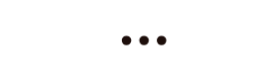
t = 0.00 s
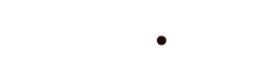
t = 0.35 s
t = 0.47 s: frame unchanged from t = 0.35 s, image omitted
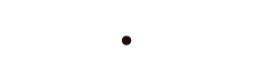
t = 0.72 s
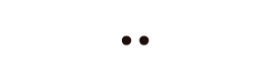
t = 0.85 s
t = 1.10 s: frame unchanged from t = 0.00 s, image omitted

The animated SVG that drew these frames (rendered in a browser with its animation timeline set to each time). Animation: 1 CSS @keyframes rule; one cycle of 1.35 s, repeats indefinitely.

<?xml version="1.0" encoding="utf-8"?>
<svg xmlns="http://www.w3.org/2000/svg" style="margin: auto; display: block; shape-rendering: auto; background: none;" width="280" height="83" preserveAspectRatio="xMidYMid">
<style type="text/css">
  text {
    text-anchor: middle; font-size: 79px; opacity: 0;
  }
</style>
<g style="transform-origin: 140px 41.5px 0px; transform: scale(1.43636);">
<g transform="translate(140,41.5)">
  <g transform="translate(0,0)"><g class="path" style="opacity: 1; transform-origin: -9.40668px -0.775px 0px; animation: 1s linear -0.346667s infinite normal forwards running blink-43784ddc-f29c-43a0-bb1e-4cc3ffc6594c;"><path d="M2.81-3.25L2.81-3.25L2.81-3.25Q2.81-4.57 3.74-5.53L3.74-5.53L3.74-5.53Q4.67-6.49 6.05-6.49L6.05-6.49L6.05-6.49Q7.48-6.49 8.47-5.53L8.47-5.53L8.47-5.53Q9.46-4.57 9.46-3.25L9.46-3.25L9.46-3.25Q9.46-1.87 8.47-0.94L8.47-0.94L8.47-0.94Q7.48 0 6.05 0L6.05 0L6.05 0Q4.67 0 3.74-0.94L3.74-0.94L3.74-0.94Q2.81-1.87 2.81-3.25" fill="#1d0e0b" stroke="none" stroke-width="none" transform="translate(-15.541679382324219,2.47)" style="fill: rgb(29, 14, 11);"></path></g><g class="path" style="opacity: 1; transform-origin: 2.80332px -0.775px 0px; animation: 1s linear -0.173333s infinite normal forwards running blink-43784ddc-f29c-43a0-bb1e-4cc3ffc6594c;"><path d="M15.02-3.25L15.02-3.25L15.02-3.25Q15.02-4.57 15.95-5.53L15.95-5.53L15.95-5.53Q16.89-6.49 18.26-6.49L18.26-6.49L18.26-6.49Q19.69-6.49 20.68-5.53L20.68-5.53L20.68-5.53Q21.67-4.57 21.67-3.25L21.67-3.25L21.67-3.25Q21.67-1.87 20.68-0.94L20.68-0.94L20.68-0.94Q19.69 0 18.26 0L18.26 0L18.26 0Q16.89 0 15.95-0.94L15.95-0.94L15.95-0.94Q15.02-1.87 15.02-3.25" fill="#1d0e0b" stroke="none" stroke-width="none" transform="translate(-15.541679382324219,2.47)" style="fill: rgb(29, 14, 11);"></path></g><g class="path" style="opacity: 1; transform-origin: 15.0133px -0.775px 0px; animation: 1s linear 0s infinite normal forwards running blink-43784ddc-f29c-43a0-bb1e-4cc3ffc6594c;"><path d="M27.23-3.25L27.23-3.25L27.23-3.25Q27.23-4.57 28.16-5.53L28.16-5.53L28.16-5.53Q29.10-6.49 30.47-6.49L30.47-6.49L30.47-6.49Q31.90-6.49 32.89-5.53L32.89-5.53L32.89-5.53Q33.88-4.57 33.88-3.25L33.88-3.25L33.88-3.25Q33.88-1.87 32.89-0.94L32.89-0.94L32.89-0.94Q31.90 0 30.47 0L30.47 0L30.47 0Q29.10 0 28.16-0.94L28.16-0.94L28.16-0.94Q27.23-1.87 27.23-3.25" fill="#1d0e0b" stroke="none" stroke-width="none" transform="translate(-15.541679382324219,2.47)" style="fill: rgb(29, 14, 11);"></path></g></g>
</g>
</g>
<style id="blink-43784ddc-f29c-43a0-bb1e-4cc3ffc6594c" data-anikit="">@keyframes blink-43784ddc-f29c-43a0-bb1e-4cc3ffc6594c {
  0% { opacity: 1; }
  49.75% { opacity: 1; }
  50.25% { opacity: 0; }
  99.5% { opacity: 0; }
  100% { opacity: 1; }
}</style></svg>
